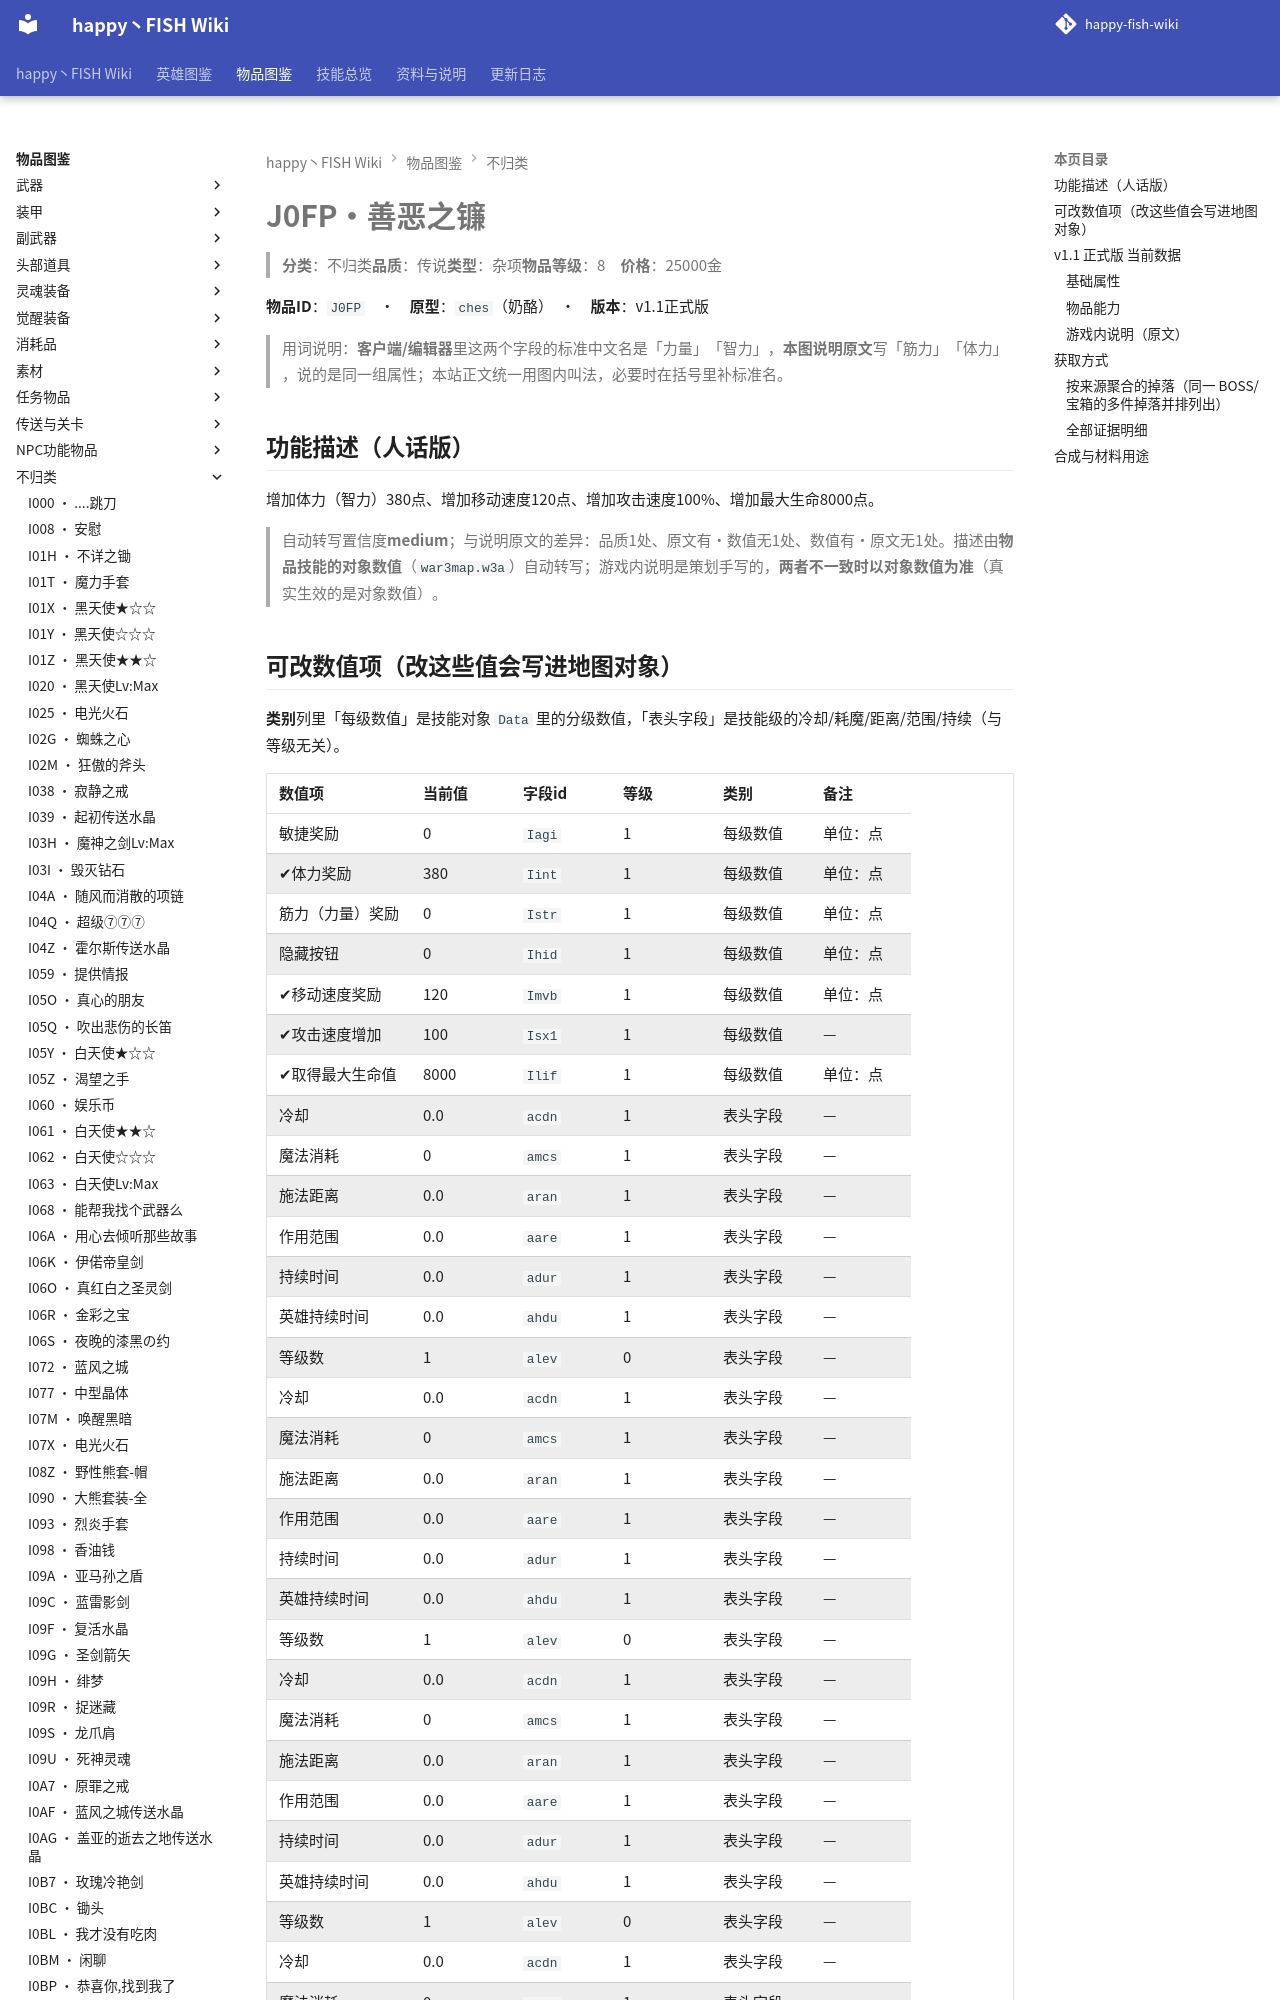

repository: slasher233/happy-fish-sao-wiki · page: items/不归类/J0FP_善恶之镰/index.html · generator: mkdocs

# J0FP · 善恶之镰

> **分类**：不归类　**品质**：传说　**类型**：杂项　**物品等级**：8　**价格**：25000 金

**物品 ID**：`J0FP`　·　**原型**：`ches`（奶酪）　·　**版本**：v1.1 正式版

> 用词说明：**客户端/编辑器**里这两个字段的标准中文名是「力量」「智力」，**本图说明原文**写「筋力」「体力」，说的是同一组属性；本站正文统一用图内叫法，必要时在括号里补标准名。

## 功能描述（人话版）

增加体力（智力） 380 点、增加移动速度 120 点、增加攻击速度 100%、增加最大生命 8000 点。

> 自动转写置信度 **medium**；与说明原文的差异：品质 1 处、原文有·数值无 1 处、数值有·原文无 1 处。
> 描述由**物品技能的对象数值**（`war3map.w3a`）自动转写；游戏内说明是策划手写的，**两者不一致时以对象数值为准**（真实生效的是对象数值）。
